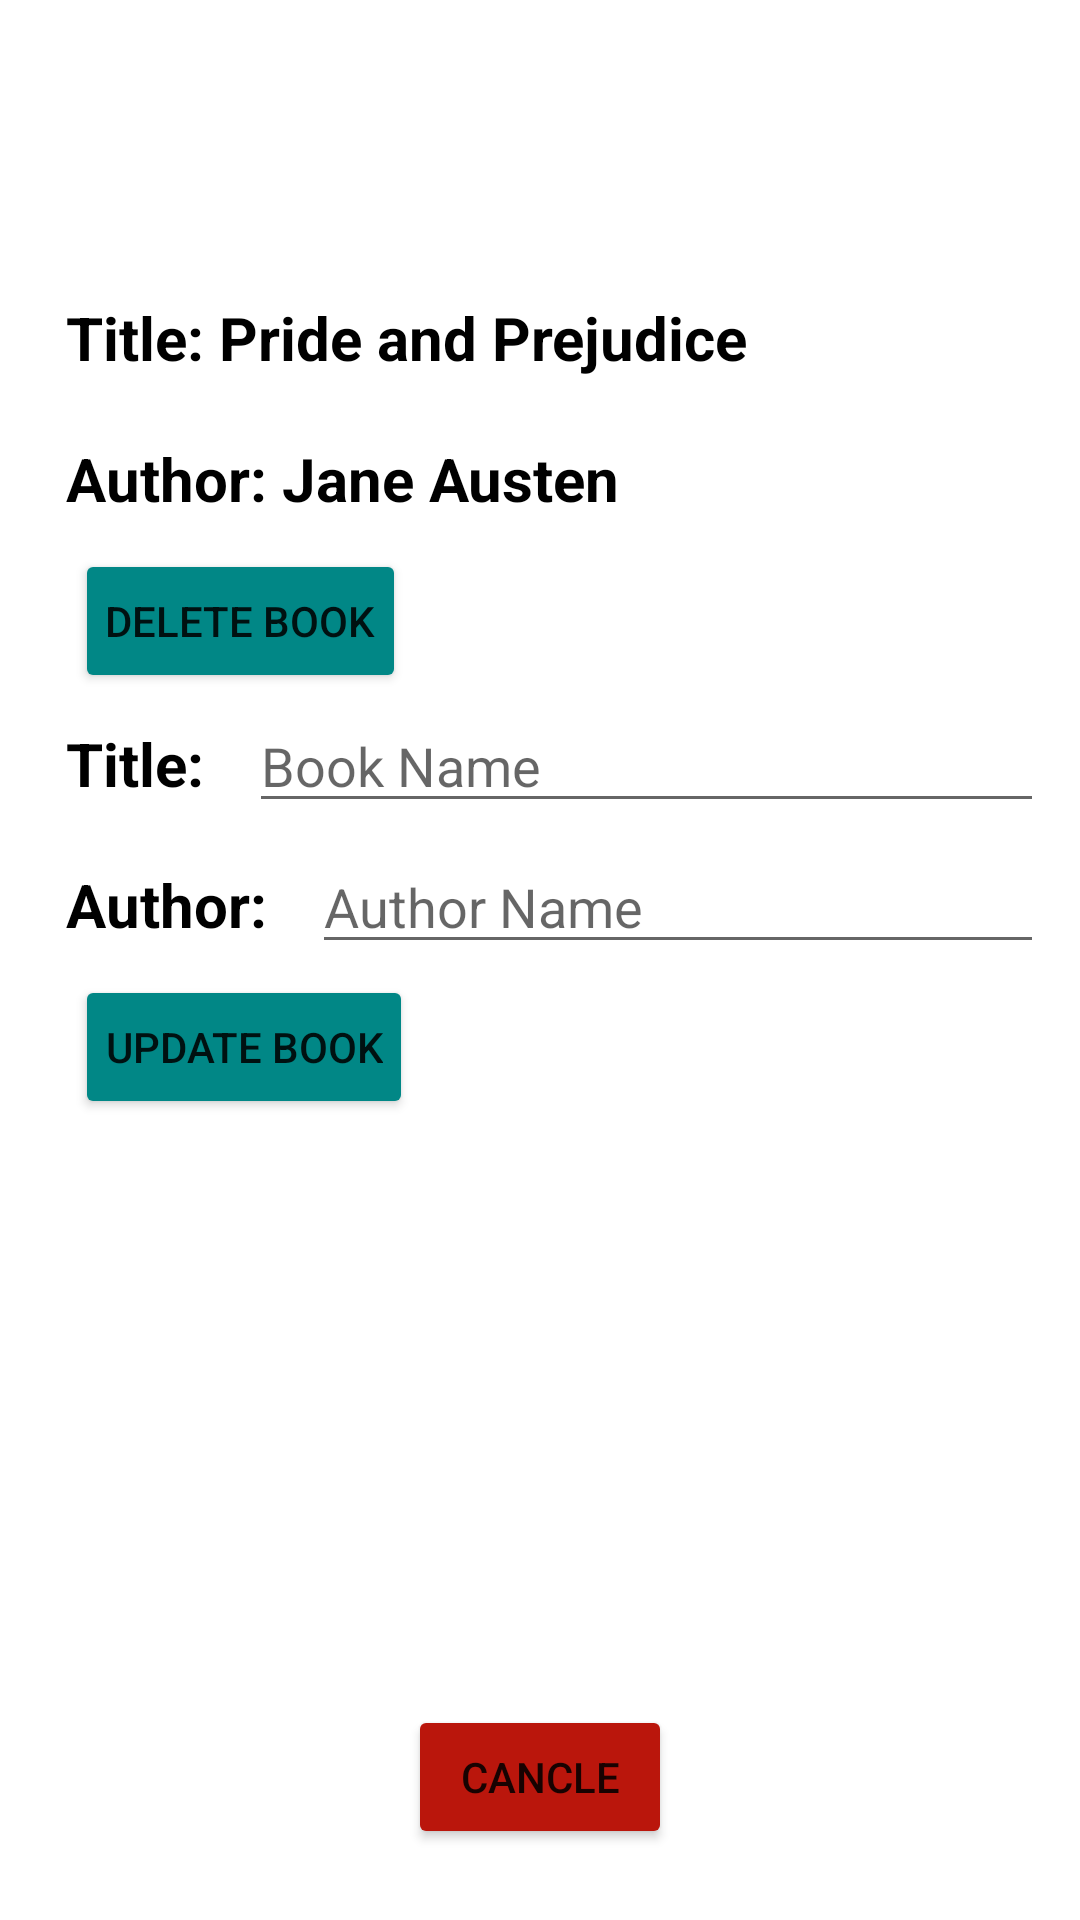

Write the Android layout XML for this screen, with the resource values it uses.
<!-- AndroidManifest.xml: application theme Theme.Isaac_Yeabkal_PA2 -->
<!-- res/layout/activity_book.xml -->
<?xml version="1.0" encoding="utf-8"?>
<androidx.constraintlayout.widget.ConstraintLayout xmlns:android="http://schemas.android.com/apk/res/android"
    xmlns:app="http://schemas.android.com/apk/res-auto"
    xmlns:tools="http://schemas.android.com/tools"
    android:id="@+id/relativeLayout2"
    android:layout_width="match_parent"
    android:layout_height="match_parent"
    android:orientation="vertical"
    tools:context=".BookActivity">

    <RelativeLayout
        android:id="@+id/add_book_relativelayout"
        android:layout_width="match_parent"
        android:layout_height="wrap_content"
        app:layout_constraintBottom_toBottomOf="parent"
        app:layout_constraintEnd_toEndOf="parent"
        app:layout_constraintStart_toStartOf="parent"
        app:layout_constraintTop_toTopOf="parent"
        app:layout_constraintVertical_bias="0.25">


        <TextView
            android:id="@+id/title_textview"
            android:layout_width="match_parent"
            android:layout_height="wrap_content"
            android:layout_alignParentTop="true"
            android:layout_marginStart="12dp"
            android:layout_marginEnd="12dp"
            android:padding="10dp"
            android:text="Title: Pride and Prejudice"
            android:textColor="@color/black"
            android:textSize="20sp"
            android:textStyle="bold" />

        <TextView
            android:id="@+id/authorTextView"
            android:layout_width="match_parent"
            android:layout_height="wrap_content"
            android:layout_below="@+id/title_textview"
            android:layout_marginStart="12dp"
            android:layout_marginEnd="12dp"
            android:padding="10dp"
            android:text="Author: Jane Austen"
            android:textColor="@color/black"
            android:textSize="20sp"
            android:textStyle="bold" />

        <Button
            android:id="@+id/delete_book_button"
            android:layout_width="wrap_content"
            android:layout_height="wrap_content"
            android:layout_below="@+id/authorTextView"
            android:layout_marginStart="25dp"
            android:backgroundTint="@color/teal_700"
            android:padding="10dp"
            android:text="DELETE BOOK" />


        <LinearLayout
            android:id="@+id/linearLayout"
            android:layout_width="match_parent"
            android:layout_height="wrap_content"
            android:layout_below="@id/delete_book_button"
            android:orientation="horizontal">

            <TextView
                android:layout_width="wrap_content"
                android:layout_height="wrap_content"
                android:layout_marginStart="12dp"
                android:padding="10dp"
                android:text="Title: "
                android:textColor="@color/black"
                android:textSize="20sp"
                android:textStyle="bold" />

            <EditText
                android:id="@+id/update_title_editText"
                android:layout_width="match_parent"
                android:layout_height="wrap_content"
                android:layout_marginEnd="12dp"
                android:ems="10"
                android:hint="Book Name"
                tools:ignore="TouchTargetSizeCheck" />

        </LinearLayout>

        <LinearLayout
            android:id="@+id/linearLayout2"
            android:layout_width="match_parent"
            android:layout_height="wrap_content"
            android:layout_below="@+id/linearLayout"
            android:orientation="horizontal">

            <TextView
                android:layout_width="wrap_content"
                android:layout_height="wrap_content"
                android:layout_marginStart="12dp"
                android:padding="10dp"
                android:text="Author: "
                android:textColor="@color/black"
                android:textSize="20sp"
                android:textStyle="bold" />

            <EditText
                android:id="@+id/update_author_editText"
                android:layout_width="match_parent"
                android:layout_height="wrap_content"
                android:layout_marginEnd="12dp"
                android:hint="Author Name"
                tools:ignore="TouchTargetSizeCheck" />
        </LinearLayout>


        <Button
            android:id="@+id/update_book_button"
            android:layout_width="wrap_content"
            android:layout_height="wrap_content"
            android:layout_below="@+id/linearLayout2"
            android:layout_marginStart="25dp"
            android:backgroundTint="@color/teal_700"
            android:padding="10dp"
            android:text="UPDATE BOOK" />
    </RelativeLayout>

    <Button
        android:id="@+id/cancel_button"
        android:layout_width="wrap_content"
        android:layout_height="wrap_content"
        android:backgroundTint="#ba160c"
        android:padding="10dp"
        android:text="Cancle"
        app:layout_constraintBottom_toBottomOf="parent"
        app:layout_constraintEnd_toEndOf="parent"
        app:layout_constraintStart_toStartOf="parent"
        app:layout_constraintTop_toTopOf="parent"
        app:layout_constraintVertical_bias="0.96" />


</androidx.constraintlayout.widget.ConstraintLayout>
<!-- resources referenced by this layout -->
<resources>
  <style name="Theme.Isaac_Yeabkal_PA2" parent="Theme.MaterialComponents.DayNight.DarkActionBar">
          
          <item name="colorPrimary">@color/purple_500</item>
          <item name="colorPrimaryVariant">@color/purple_700</item>
          <item name="colorOnPrimary">@color/white</item>
          
          <item name="colorSecondary">@color/teal_200</item>
          <item name="colorSecondaryVariant">@color/teal_700</item>
          <item name="colorOnSecondary">@color/black</item>
          
          <item name="android:statusBarColor" tools:targetApi="l">?attr/colorPrimaryVariant</item>
          
      </style>
  <!-- not gathered from this repository: default colours our renderer supplied (Android Studio template values) -->
  <color name="purple_500">#FF6200EE</color>
  <color name="purple_700">#FF3700B3</color>
  <color name="teal_200">#FF03DAC5</color>
  <color name="teal_700">#FF018786</color>
  <color name="black">#FF000000</color>
  <color name="white">#FFFFFFFF</color>
</resources>
